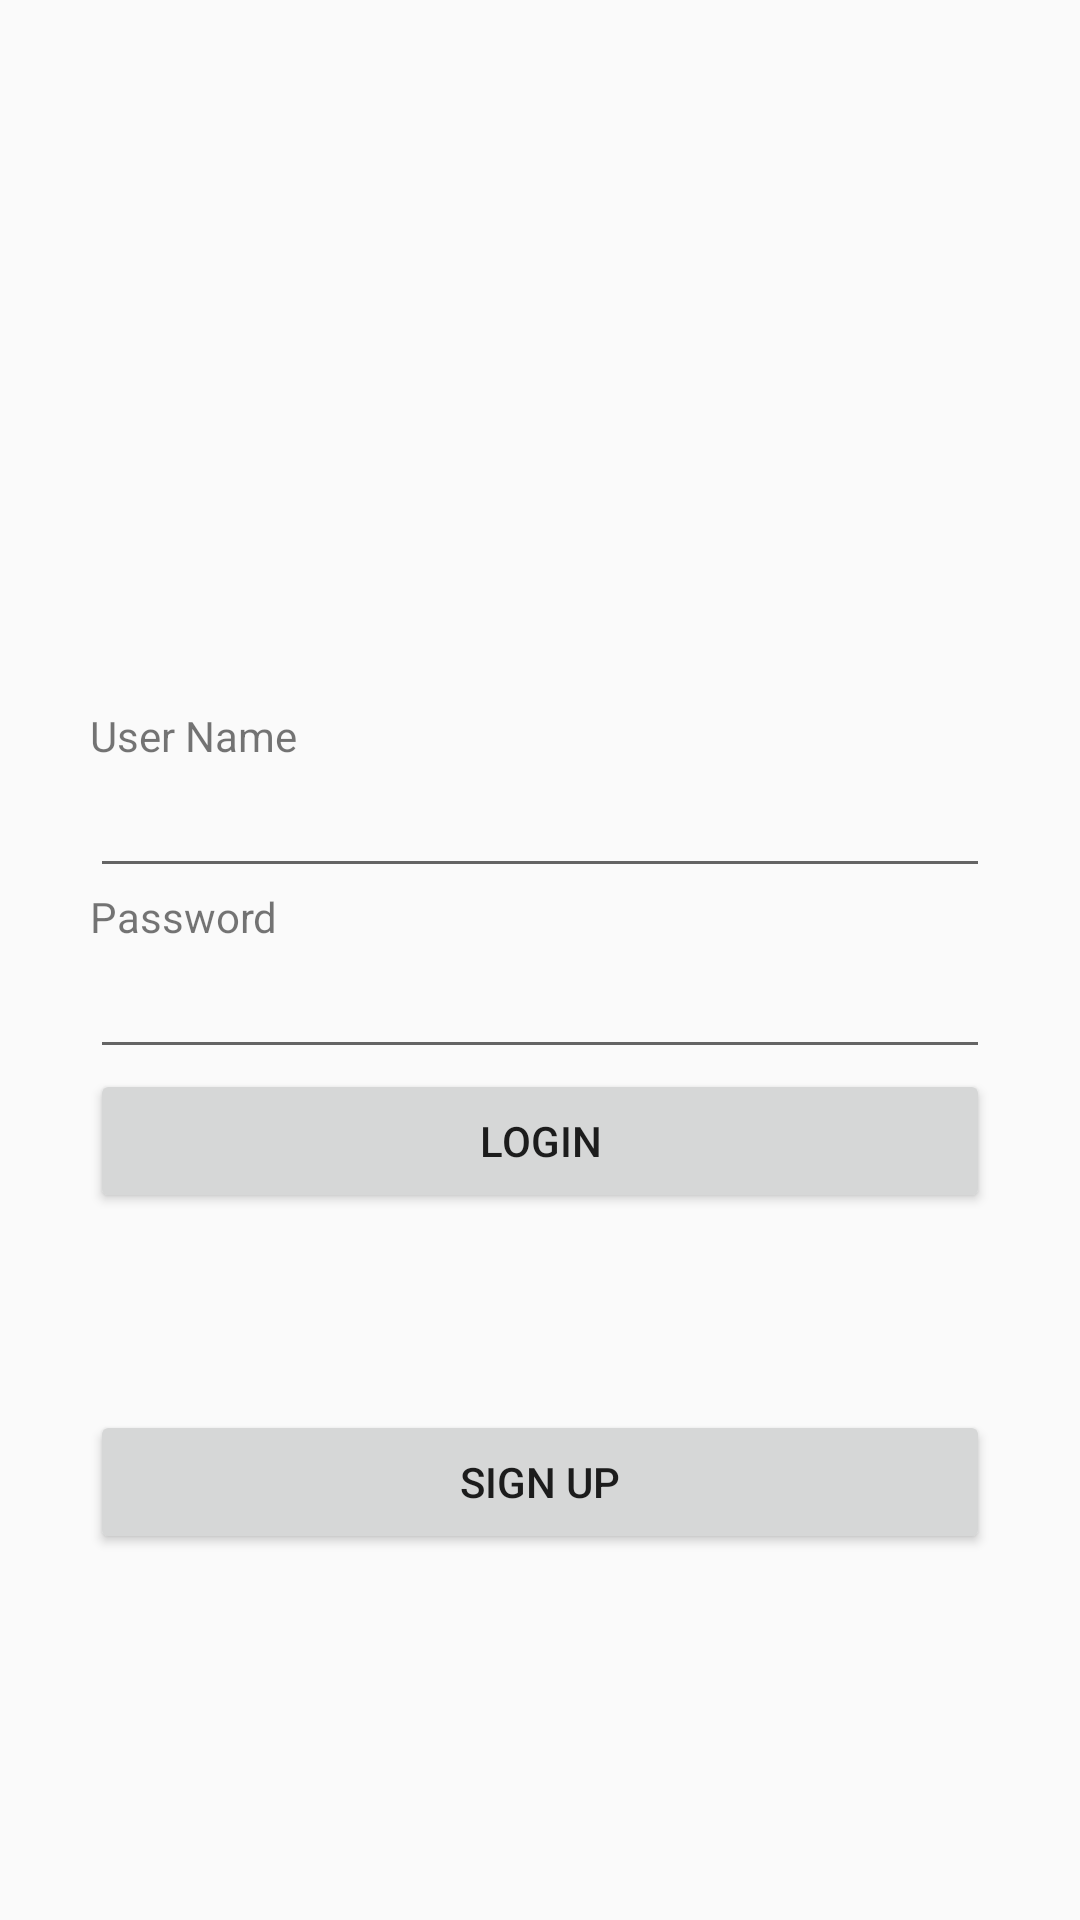

Write the Android layout XML for this screen, with the resource values it uses.
<!-- AndroidManifest.xml: application theme AppTheme -->
<!-- res/layout/activity_initial.xml -->
<RelativeLayout xmlns:android="http://schemas.android.com/apk/res/android"
    xmlns:tools="http://schemas.android.com/tools" android:layout_width="match_parent"
    android:layout_height="match_parent" android:paddingLeft="@dimen/activity_horizontal_margin"
    android:paddingRight="@dimen/activity_horizontal_margin"
    android:paddingTop="@dimen/activity_vertical_margin"
    android:paddingBottom="@dimen/activity_vertical_margin"
    tools:context="challenge.scanforest.InitialActivity">

    <LinearLayout
        android:id="@+id/login_form"
        android:layout_width="300dp"
        android:layout_height="200dp"
        android:orientation="vertical"
        android:gravity="center_vertical"
        android:layout_centerVertical="true"
        android:layout_centerHorizontal="true">
    <TextView
            android:id="@+id/tv_userName"
            android:layout_width="200dp"
            android:layout_height="wrap_content"
            android:text="@string/userName"/>

    <EditText
        android:id="@+id/et_userName"
        android:layout_width="300dp"
        android:layout_height="wrap_content"/>
        <TextView
            android:id="@+id/tv_password"
            android:layout_width="200dp"
            android:layout_height="wrap_content"
            android:text="@string/password"/>

        <EditText
            android:id="@+id/et_password"
            android:layout_width="300dp"
            android:layout_height="wrap_content"/>

        <Button
            android:id="@+id/btn_login"
            android:layout_width="match_parent"
            android:layout_height="wrap_content"
            android:text="@string/Login"/>
    </LinearLayout>
    <Button
        android:id="@+id/btn_register"
        android:layout_width="wrap_content"
        android:layout_height="wrap_content"
        android:text="@string/Register"
        android:layout_below="@+id/login_form"
        android:layout_alignLeft="@+id/login_form"
        android:layout_alignStart="@+id/login_form"
        android:layout_alignRight="@+id/login_form"
        android:layout_alignEnd="@+id/login_form"
        android:layout_marginTop="50dp"/>
</RelativeLayout>
<!-- resources referenced by this layout -->
<resources>
  <dimen name="activity_horizontal_margin">16dp</dimen>
  <dimen name="activity_vertical_margin">16dp</dimen>
  <string name="Login">Login</string>
  <string name="Register">Sign up</string>
  <string name="password">Password</string>
  <string name="userName">User Name</string>
  <style name="AppTheme" parent="Theme.AppCompat.Light.DarkActionBar">
          
      </style>
</resources>
